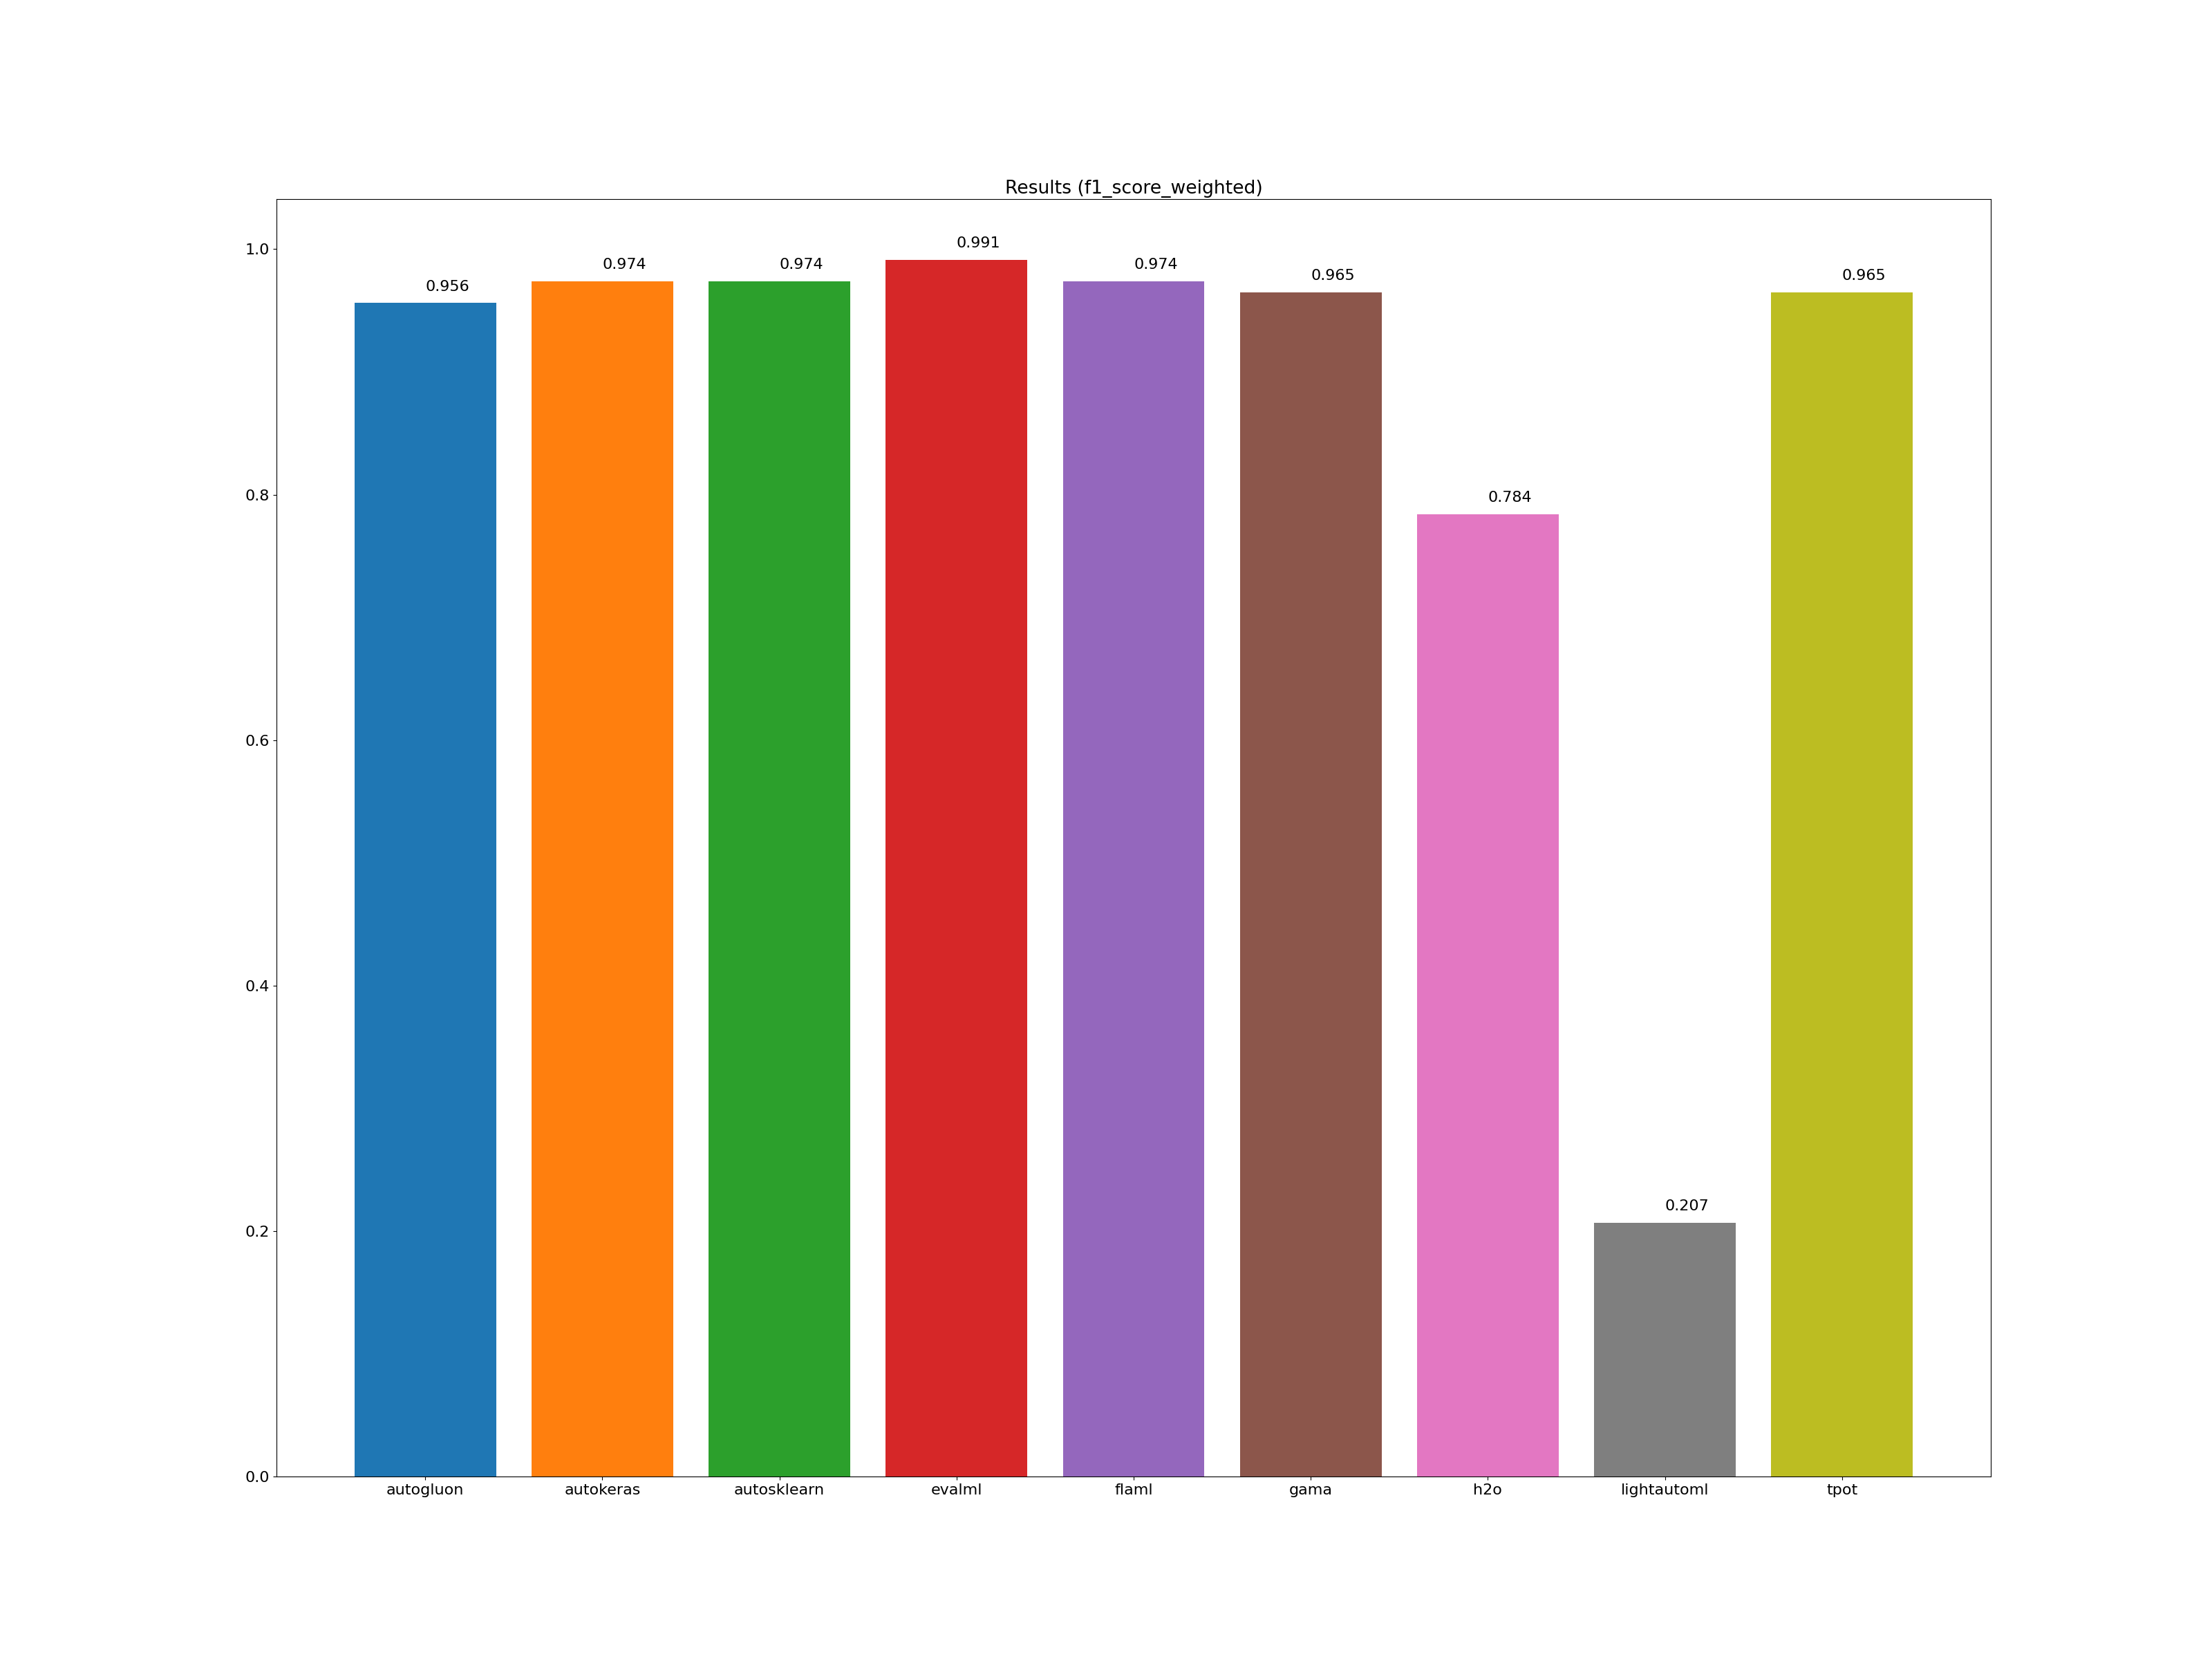

Data behind this chart, as committed beside it:
framework, accuracy_score, average_precision_score, balanced_accuracy_score, cohen_kappa_score, f1_score_macro, f1_score_micro, f1_score_weighted, matthews_corrcoef, precision_score, recall_score, roc_auc_score, training_time, test_time
autogluon, 0.956, 0.949, 0.951, 0.906, 0.953, 0.956, 0.956, 0.906, 0.958, 0.972, 0.951, 00:00:08, 00:00:00
autokeras, 0.974, 0.967, 0.970, 0.944, 0.972, 0.974, 0.974, 0.944, 0.972, 0.986, 0.970, 00:00:06, 00:00:00
autosklearn, 0.974, 0.967, 0.970, 0.944, 0.972, 0.974, 0.974, 0.944, 0.972, 0.986, 0.970, 00:15:47, 00:00:01
evalml, 0.991, 0.986, 0.988, 0.981, 0.991, 0.991, 0.991, 0.981, 0.986, 1.000, 0.988, 00:05:01, 00:00:00
flaml, 0.974, 0.967, 0.970, 0.944, 0.972, 0.974, 0.974, 0.944, 0.972, 0.986, 0.970, 00:05:00, 00:00:00
gama, 0.965, 0.962, 0.963, 0.925, 0.963, 0.965, 0.965, 0.925, 0.972, 0.972, 0.963, 00:04:29, 00:00:00
h2o, 0.781, 0.823, 0.796, 0.560, 0.777, 0.781, 0.784, 0.575, 0.897, 0.732, 0.796, 00:05:04, 00:00:00
lightautoml, 0.377, 0.623, 0.500, 0.000, 0.274, 0.377, 0.207, 0.000, 0.000, 0.000, 0.500, 00:00:13, 00:00:00
tpot, 0.965, 0.962, 0.963, 0.925, 0.963, 0.965, 0.965, 0.925, 0.972, 0.972, 0.963, 00:05:00, 00:00:00
